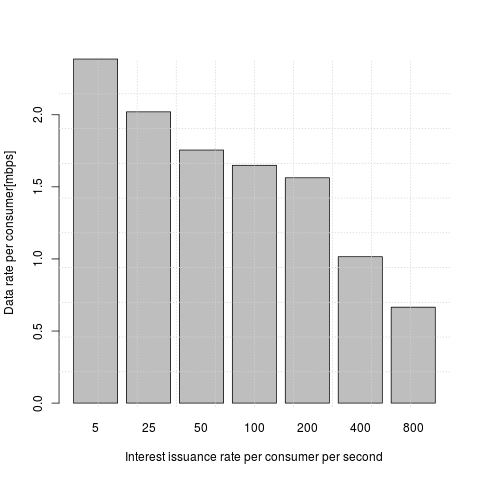

The table this chart was drawn from, first rows:
n_pkt, thput
5, 172972
5, 426666
5, 266666
5, 256000
25, 300187
25, 266666
25, 272572
25, 286738
50, 391437
50, 251374
50, 243995
50, 240150
100, 249245
100, 235705
100, 234132
100, 228286
200, 177728
200, 177073
200, 183663
200, 179256
400, 172074
400, 163967
400, 154573
400, 115658
800, 85676
800, 84225
800, 82877
800, 84086
5, 355555
5, 320000
5, 304761
5, 355555
25, 358744
25, 293040
25, 280210
25, 275387
50, 289986
50, 224877
50, 222145
50, 218206
100, 324132
100, 299836
100, 285395
100, 165421
200, 183627
200, 165169
200, 171423
200, 170533
400, 142158
400, 138710
400, 131860
400, 133356
800, 82499
800, 81820
800, 81191
800, 81201
5, 640000
5, 457142
5, 800000
5, 400000
... 211 more rows
